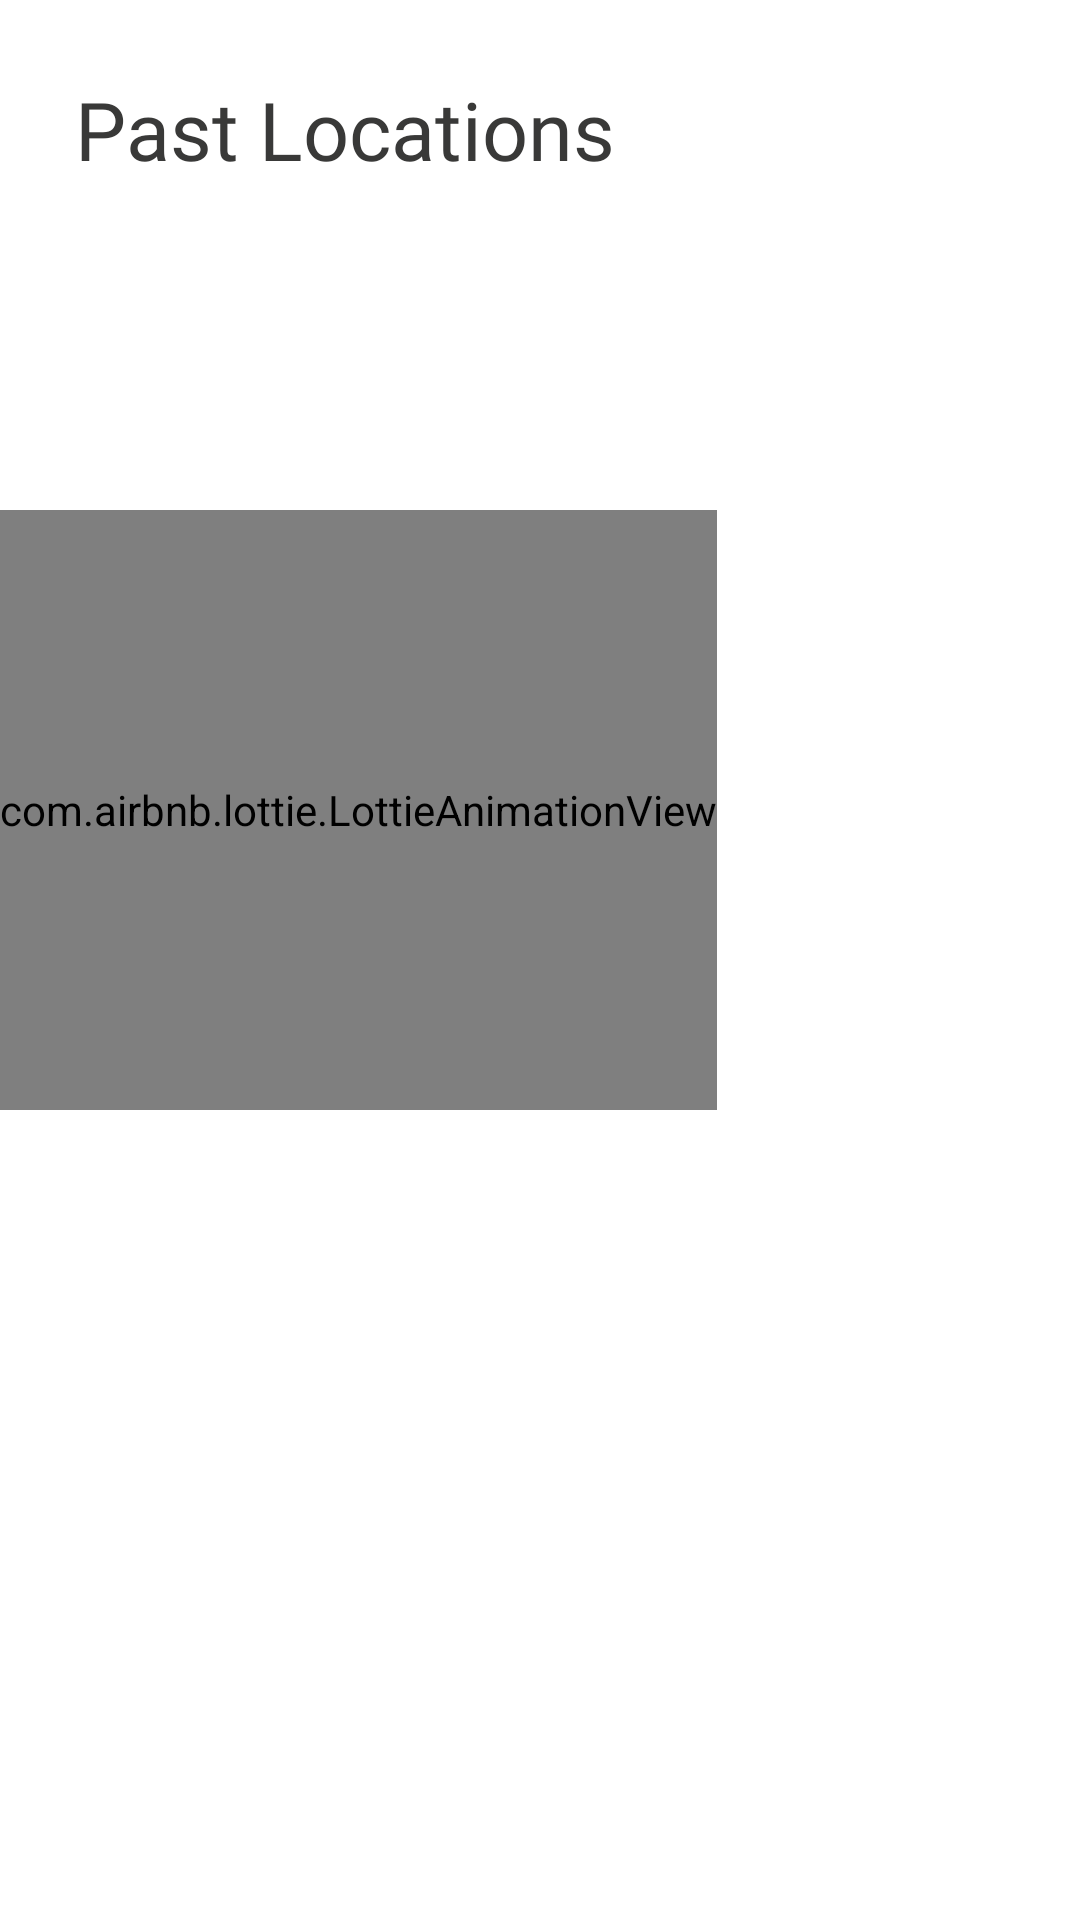

This screen was rendered from an Android layout file. Write that file and the resources it references.
<!-- AndroidManifest.xml: application theme Theme.EmbeddedProgrammingAssignment -->
<!-- res/layout/fragment_trace_qr_history.xml -->
<?xml version="1.0" encoding="utf-8"?>
<LinearLayout xmlns:android="http://schemas.android.com/apk/res/android"
    xmlns:tools="http://schemas.android.com/tools"
    android:layout_width="match_parent"
    android:layout_height="wrap_content"
    android:orientation="vertical"
    xmlns:app="http://schemas.android.com/apk/res-auto"
    tools:context=".fragments.trace.QrHistoryFragment">

    <androidx.constraintlayout.widget.ConstraintLayout
        android:layout_width="match_parent"
        android:layout_height="170dp"
        android:paddingLeft="25dp"
        android:paddingRight="25dp"
        android:paddingTop="25dp"
        >

        <TextView
            android:layout_width="wrap_content"
            android:layout_height="wrap_content"
            android:fontFamily="@font/amiko_bold"
            android:text="Past Locations"
            android:textColor="@color/black_txt"
            android:textSize="27sp"
            app:layout_constraintStart_toStartOf="parent"
            app:layout_constraintTop_toTopOf="parent" />

    </androidx.constraintlayout.widget.ConstraintLayout>

    <com.airbnb.lottie.LottieAnimationView
        android:layout_width="wrap_content"
        android:layout_height="200dp"
        app:lottie_rawRes="@raw/empty_history"
        android:id="@+id/lottieQRHistEmpty"
        android:visibility="visible" />
    <TextView
        android:id="@+id/tvQrHisotryNoRecord"
        android:layout_width="wrap_content"
        android:layout_height="wrap_content"
        android:layout_gravity="center"
        android:fontFamily="@font/amiko_semibold"
        android:text="No Check-ins Found!"
        android:textColor="@color/black_txt"
        android:textSize="16sp"
        android:layout_marginBottom="20dp"
        android:visibility="gone"/>

    <androidx.recyclerview.widget.RecyclerView
        android:id="@+id/rvCheckInHistory"
        android:layout_width="match_parent"
        android:layout_height="wrap_content"

        android:layout_marginTop="-80dp"
        android:layout_marginStart="15dp"
        android:layout_marginEnd="15dp" />

</LinearLayout>
<!-- resources referenced by this layout -->
<resources>
  <color name="black_txt">#393938</color>
  <style name="Theme.EmbeddedProgrammingAssignment" parent="Theme.MaterialComponents.Light.NoActionBar">
          
          <item name="colorPrimary">@color/purple_500</item>
          <item name="colorPrimaryVariant">@color/purple_700</item>
          <item name="colorOnPrimary">@color/white</item>
          
          <item name="colorSecondary">@color/teal_200</item>
          <item name="colorSecondaryVariant">@color/teal_700</item>
          <item name="colorOnSecondary">@color/black</item>
          
          <item name="android:statusBarColor" tools:targetApi="l">@color/purple_title</item>
          
      </style>
  <color name="purple_500">#FF6200EE</color>
  <color name="purple_700">#FF3700B3</color>
  <color name="white">#FFFFFFFF</color>
  <color name="teal_200">#FF03DAC5</color>
  <color name="teal_700">#FF018786</color>
  <color name="black">#FF000000</color>
  <color name="purple_title">#7932CE</color>
</resources>
